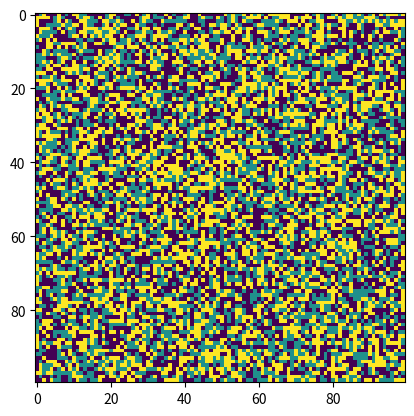

Here is the Python script that generated this plot:
import numpy as np
import matplotlib.pyplot as plt
import matplotlib.animation as animation

# 0: Empty, 1: Pressure (P), 2: Control (Co), 3: Chaos (Ch)
N = 100
grid = np.random.randint(1, 4, size=(N, N))

def update(frame, img, grid):
    new_grid = grid.copy()
    for i in range(N):
        for j in range(N):
            # Check a random neighbor (The 'Encounter')
            ni, nj = (i + np.random.randint(-1, 2)) % N, (j + np.random.randint(-1, 2)) % N
            neighbor = grid[ni, nj]
            me = grid[i, j]
            
            # The PCC Ruleset
            # Co (2) beats P (1) | P (1) beats Ch (3) | Ch (3) beats Co (2)
            if (me == 1 and neighbor == 2) or \
               (me == 2 and neighbor == 3) or \
               (me == 3 and neighbor == 1):
                new_grid[i, j] = neighbor
                
    img.set_data(new_grid)
    grid[:] = new_grid[:]
    return img,

fig, ax = plt.subplots()
img = ax.imshow(grid, cmap='viridis', interpolation='nearest')
ani = animation.FuncAnimation(fig, update, fargs=(img, grid), frames=200, interval=50)
plt.show()

